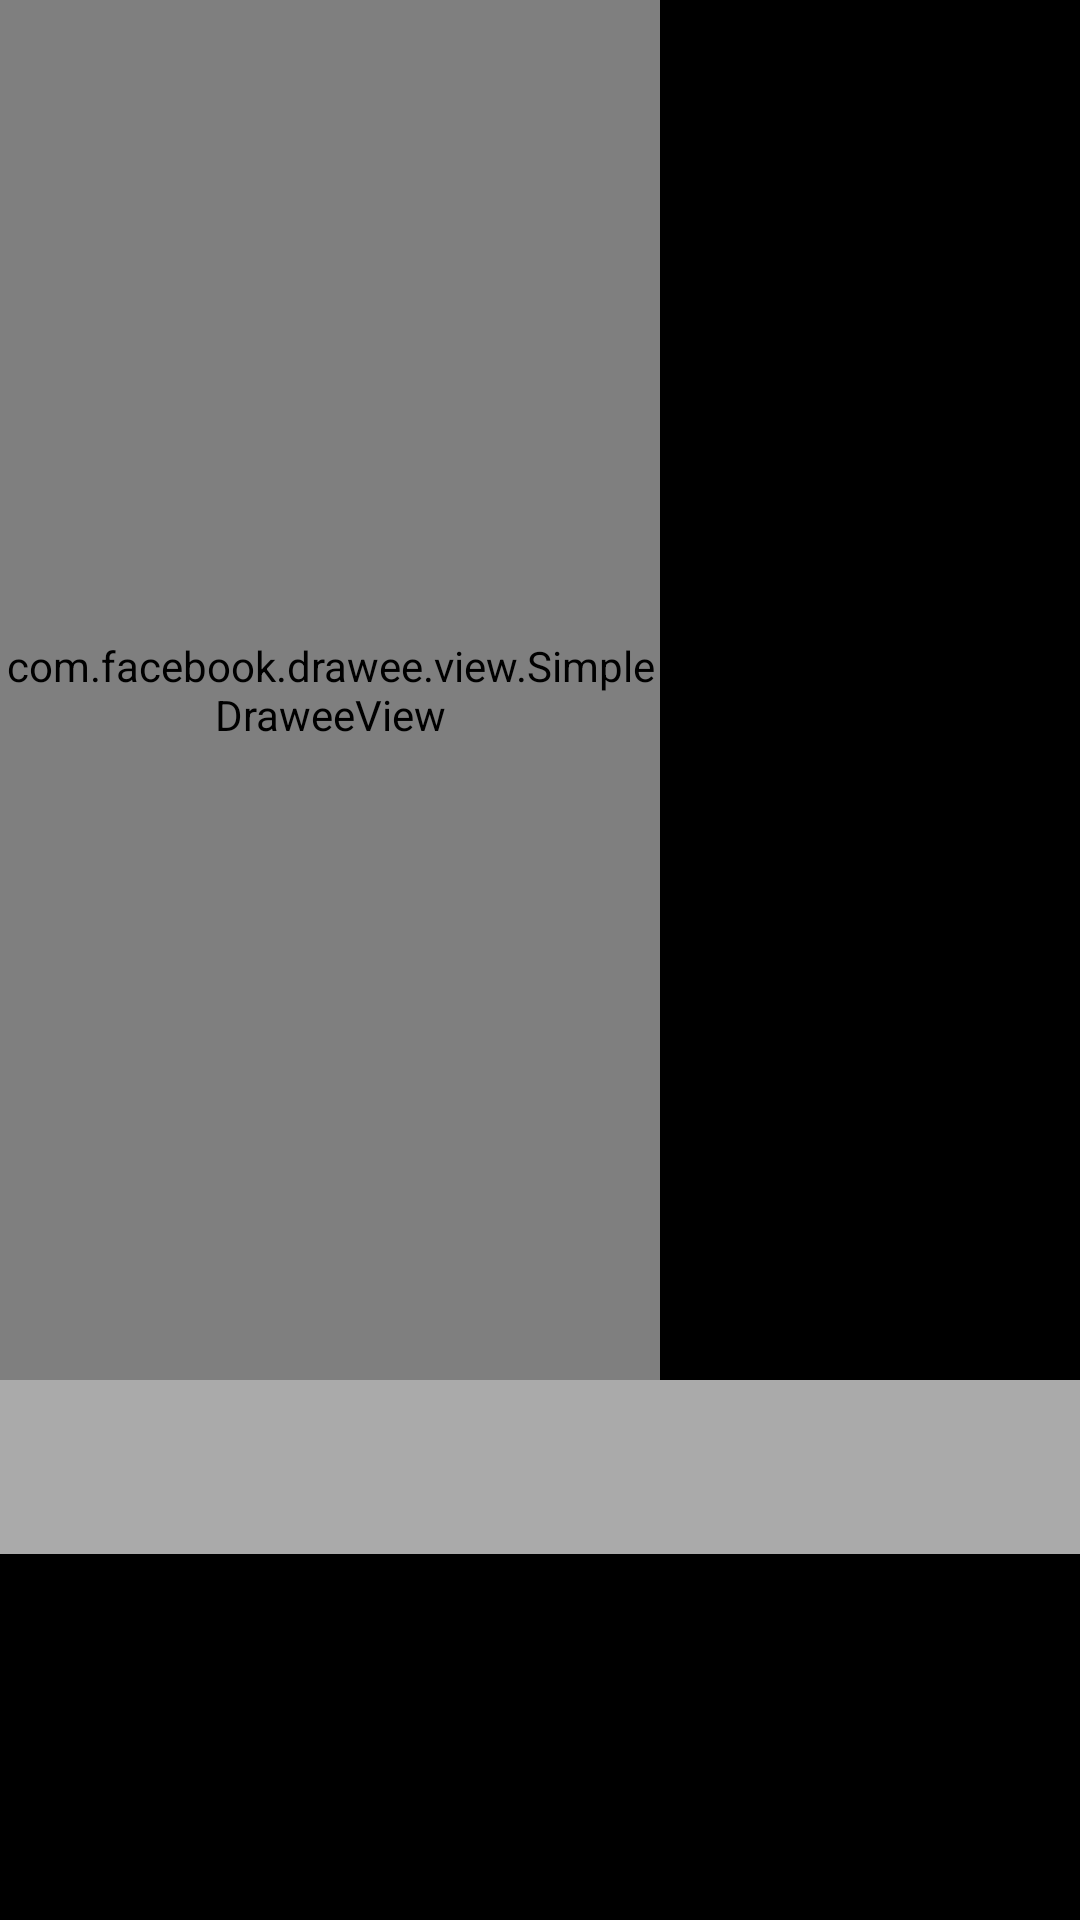

This screen was rendered from an Android layout file. Write that file and the resources it references.
<!-- AndroidManifest.xml: application theme AppTheme -->
<!-- res/layout/article_list_item.xml -->
<?xml version="1.0" encoding="utf-8"?>
<LinearLayout xmlns:android="http://schemas.android.com/apk/res/android"
    xmlns:app="http://schemas.android.com/apk/res-auto"
    xmlns:tools="http://schemas.android.com/tools"
    android:layout_width="wrap_content"
    android:layout_height="wrap_content"
    android:background="@android:color/black"
    android:orientation="vertical">

    <com.facebook.drawee.view.SimpleDraweeView
        android:id="@+id/image_view"
        android:layout_width="220dp"
        android:layout_height="460dp"
        app:placeholderImage="@mipmap/ic_launcher" />

    <LinearLayout
        android:layout_width="match_parent"
        android:layout_height="wrap_content"
        android:orientation="vertical">

        <TextView
            android:id="@+id/title_tv"
            android:layout_width="match_parent"
            android:layout_height="wrap_content"
            android:background="@android:color/darker_gray"
            android:maxLines="1"
            android:paddingTop="4dp"
            android:paddingStart="10dp"
            android:paddingEnd="10dp"
            android:textSize="20sp"
            android:textStyle="bold" />

        <TextView
            android:id="@+id/username_tv"
            android:layout_width="match_parent"
            android:layout_height="wrap_content"
            android:background="@android:color/darker_gray"
            android:paddingTop="4dp"
            android:paddingBottom="4dp"
            android:paddingStart="10dp"
            android:paddingEnd="10dp"
            android:textSize="14sp" />

    </LinearLayout>

</LinearLayout>
<!-- resources referenced by this layout -->
<resources>
  <!-- mipmap ic_launcher: png bitmap (mipmap-mdpi, 1508 bytes) -->
  <style name="AppTheme" parent="Theme.AppCompat.Light.NoActionBar">
          
          <item name="colorPrimary">@color/colorPrimary</item>
          <item name="colorPrimaryDark">@color/colorPrimaryDark</item>
          <item name="colorAccent">@color/colorAccent</item>
      </style>
  <color name="colorPrimary">#2b2b2b</color>
  <color name="colorPrimaryDark">#414141</color>
  <color name="colorAccent">#4056ff</color>
</resources>
